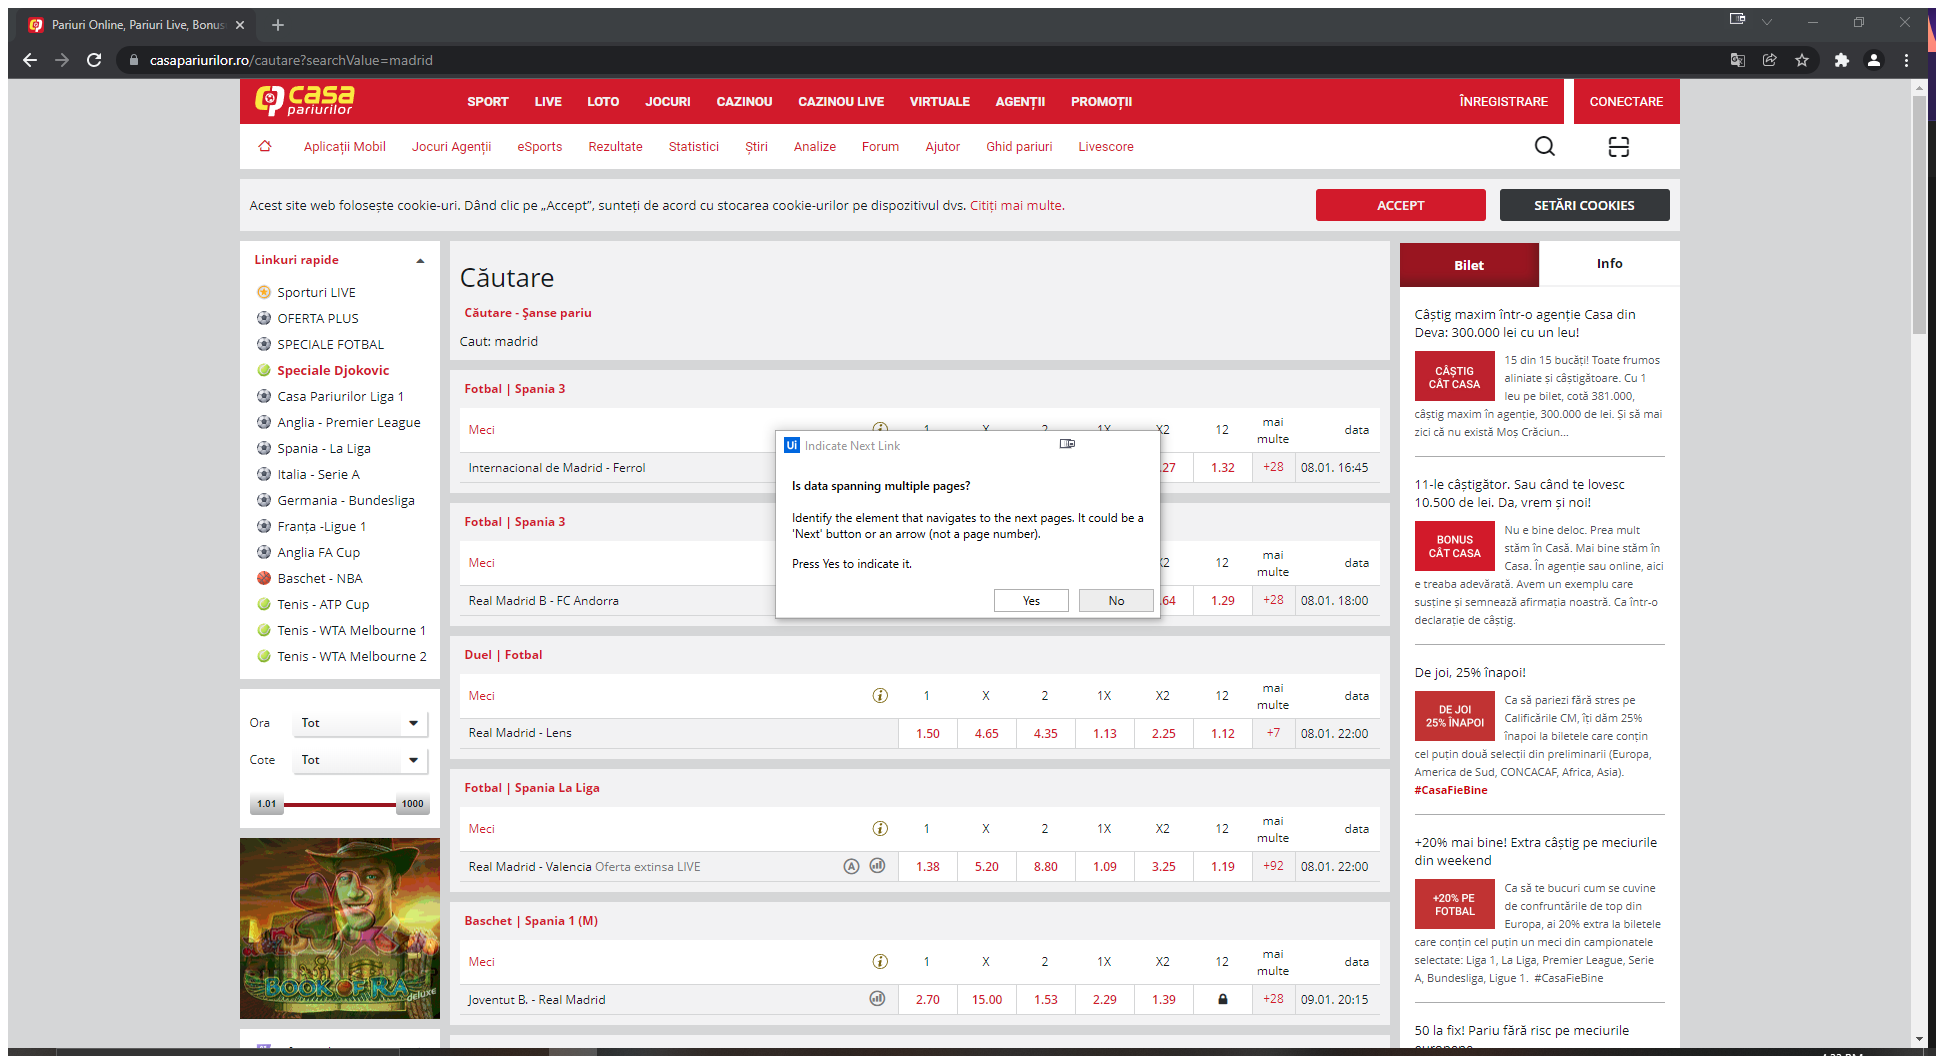
Task: Match odds
Workflow: GetOddsFromCasaPariurilor

Step 1: Attach Browser 'PariuriOn Page'

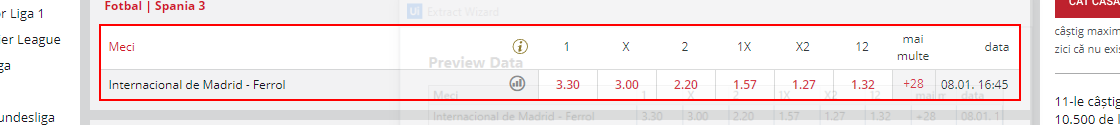
Step 2: get-text from the table